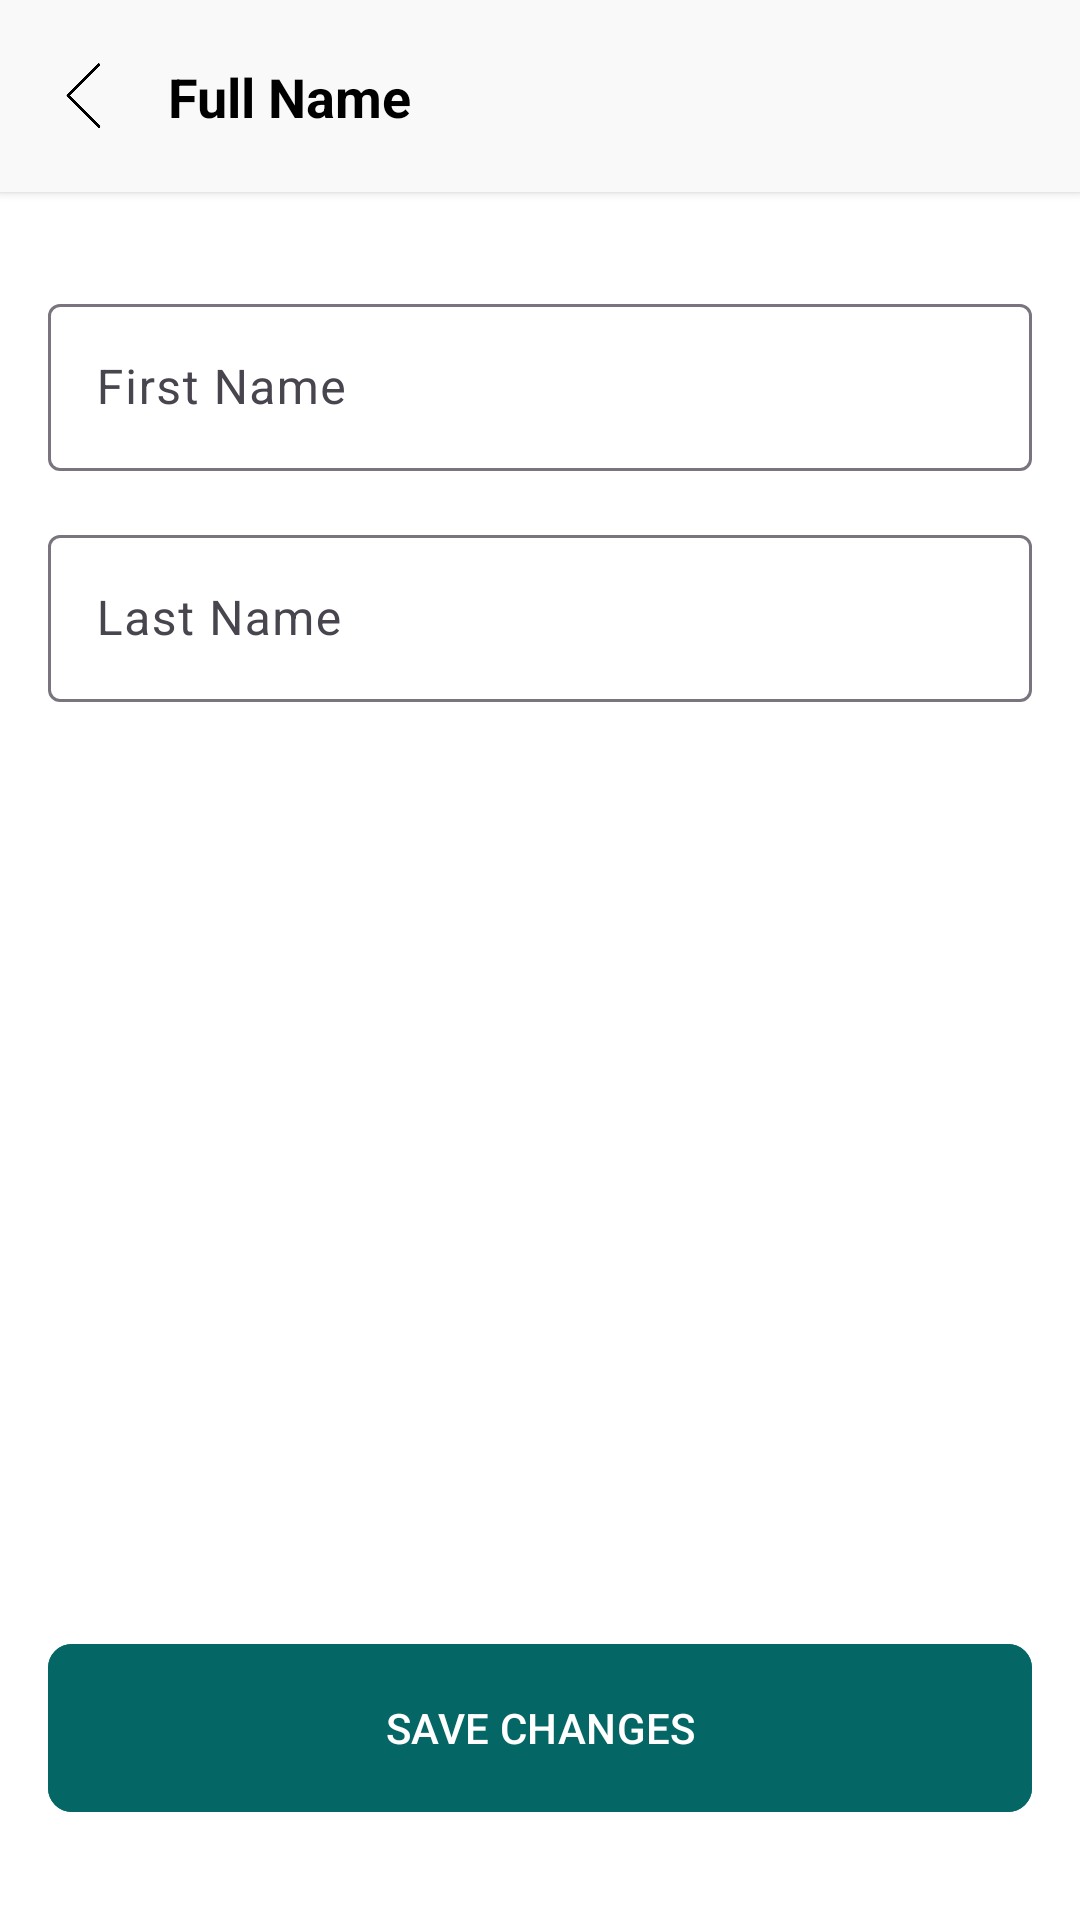

The Android layout XML behind this screen, and the referenced resources:
<!-- AndroidManifest.xml: application theme Theme.LEMSLite -->
<!-- res/layout/activity_edit_full_name.xml -->
<?xml version="1.0" encoding="utf-8"?>
<ScrollView xmlns:android="http://schemas.android.com/apk/res/android"
    xmlns:app="http://schemas.android.com/apk/res-auto"
    xmlns:tools="http://schemas.android.com/tools"
    android:layout_width="match_parent"
    android:layout_height="match_parent"
    android:fillViewport="true"
    tools:context=".activities.EditFullNameActivity">

    <androidx.constraintlayout.widget.ConstraintLayout
        android:id="@+id/main"
        android:layout_width="match_parent"
        android:layout_height="wrap_content"
        android:background="#FFFFFF">

        <androidx.constraintlayout.widget.ConstraintLayout
            android:id="@+id/top_bar"
            android:layout_width="0dp"
            android:layout_height="wrap_content"
            android:background="#F9F9F9"
            android:elevation="2dp"
            android:padding="16dp"
            app:layout_constraintTop_toTopOf="parent"
            app:layout_constraintStart_toStartOf="parent"
            app:layout_constraintEnd_toEndOf="parent">

            <ImageView
                android:id="@+id/backIcon"
                android:layout_width="24dp"
                android:layout_height="24dp"
                android:contentDescription="Back"
                android:src="@drawable/back_icon"
                app:layout_constraintStart_toStartOf="parent"
                app:layout_constraintTop_toTopOf="parent"
                app:layout_constraintBottom_toBottomOf="parent" />

            <TextView
                android:id="@+id/accountTitle"
                android:layout_width="0dp"
                android:layout_height="wrap_content"
                android:paddingStart="16dp"
                android:text="Full Name"
                android:textColor="#000000"
                android:textSize="18sp"
                android:textStyle="bold"
                app:layout_constraintStart_toEndOf="@id/backIcon"
                app:layout_constraintEnd_toStartOf="@id/userIcon"
                app:layout_constraintTop_toTopOf="parent"
                app:layout_constraintBottom_toBottomOf="parent" />

            <ImageView
                android:id="@+id/userIcon"
                android:layout_width="32dp"
                android:layout_height="32dp"
                android:contentDescription="User Icon"
                app:layout_constraintBottom_toBottomOf="parent"
                app:layout_constraintEnd_toEndOf="parent"
                app:layout_constraintTop_toTopOf="parent" />

        </androidx.constraintlayout.widget.ConstraintLayout>

        <com.google.android.material.textfield.TextInputLayout
            android:id="@+id/firstNameLayout"
            android:layout_width="0dp"
            android:layout_height="wrap_content"
            android:layout_marginStart="16dp"
            android:layout_marginTop="32dp"
            android:layout_marginEnd="16dp"
            app:layout_constraintTop_toBottomOf="@id/top_bar"
            app:layout_constraintStart_toStartOf="parent"
            app:layout_constraintEnd_toEndOf="parent">

            <com.google.android.material.textfield.TextInputEditText
                android:id="@+id/firstNameEditText"
                android:layout_width="match_parent"
                android:layout_height="wrap_content"
                android:imeOptions="actionDone"
                android:singleLine="true"
                android:hint="First Name"/>
        </com.google.android.material.textfield.TextInputLayout>

        <com.google.android.material.textfield.TextInputLayout
            android:id="@+id/lastNameLayout"
            android:layout_width="0dp"
            android:layout_height="wrap_content"
            android:layout_marginStart="16dp"
            android:layout_marginTop="16dp"
            android:layout_marginEnd="16dp"
            app:layout_constraintTop_toBottomOf="@id/firstNameLayout"
            app:layout_constraintStart_toStartOf="parent"
            app:layout_constraintEnd_toEndOf="parent">

            <com.google.android.material.textfield.TextInputEditText
                android:id="@+id/lastNameEditText"
                android:layout_width="match_parent"
                android:layout_height="wrap_content"
                android:imeOptions="actionDone"
                android:singleLine="true"
                android:hint="Last Name"/>
        </com.google.android.material.textfield.TextInputLayout>

        <com.google.android.material.button.MaterialButton
            android:id="@+id/saveChangesButton"
            android:layout_width="match_parent"
            android:layout_height="64dp"
            android:layout_marginStart="16dp"
            android:layout_marginTop="32dp"
            android:layout_marginEnd="16dp"
            android:layout_marginBottom="32dp"
            android:backgroundTint="#056765"
            android:text="SAVE CHANGES"
            android:textAllCaps="true"
            android:textColor="@color/white"
            app:cornerRadius="8dp"
            app:layout_constraintBottom_toBottomOf="parent"
            app:layout_constraintStart_toStartOf="parent"
            app:layout_constraintEnd_toEndOf="parent" />

    </androidx.constraintlayout.widget.ConstraintLayout>
</ScrollView>
<!-- resources referenced by this layout -->
<resources>
  <color name="white">#FFFFFFFF</color>
  <!-- drawable back_icon: png bitmap (drawable, 6555 bytes) -->
  <style name="Theme.LEMSLite" parent="Base.Theme.LEMSLite" />
  <style name="Base.Theme.LEMSLite" parent="Theme.Material3.DayNight.NoActionBar">
          
          
      </style>
</resources>
